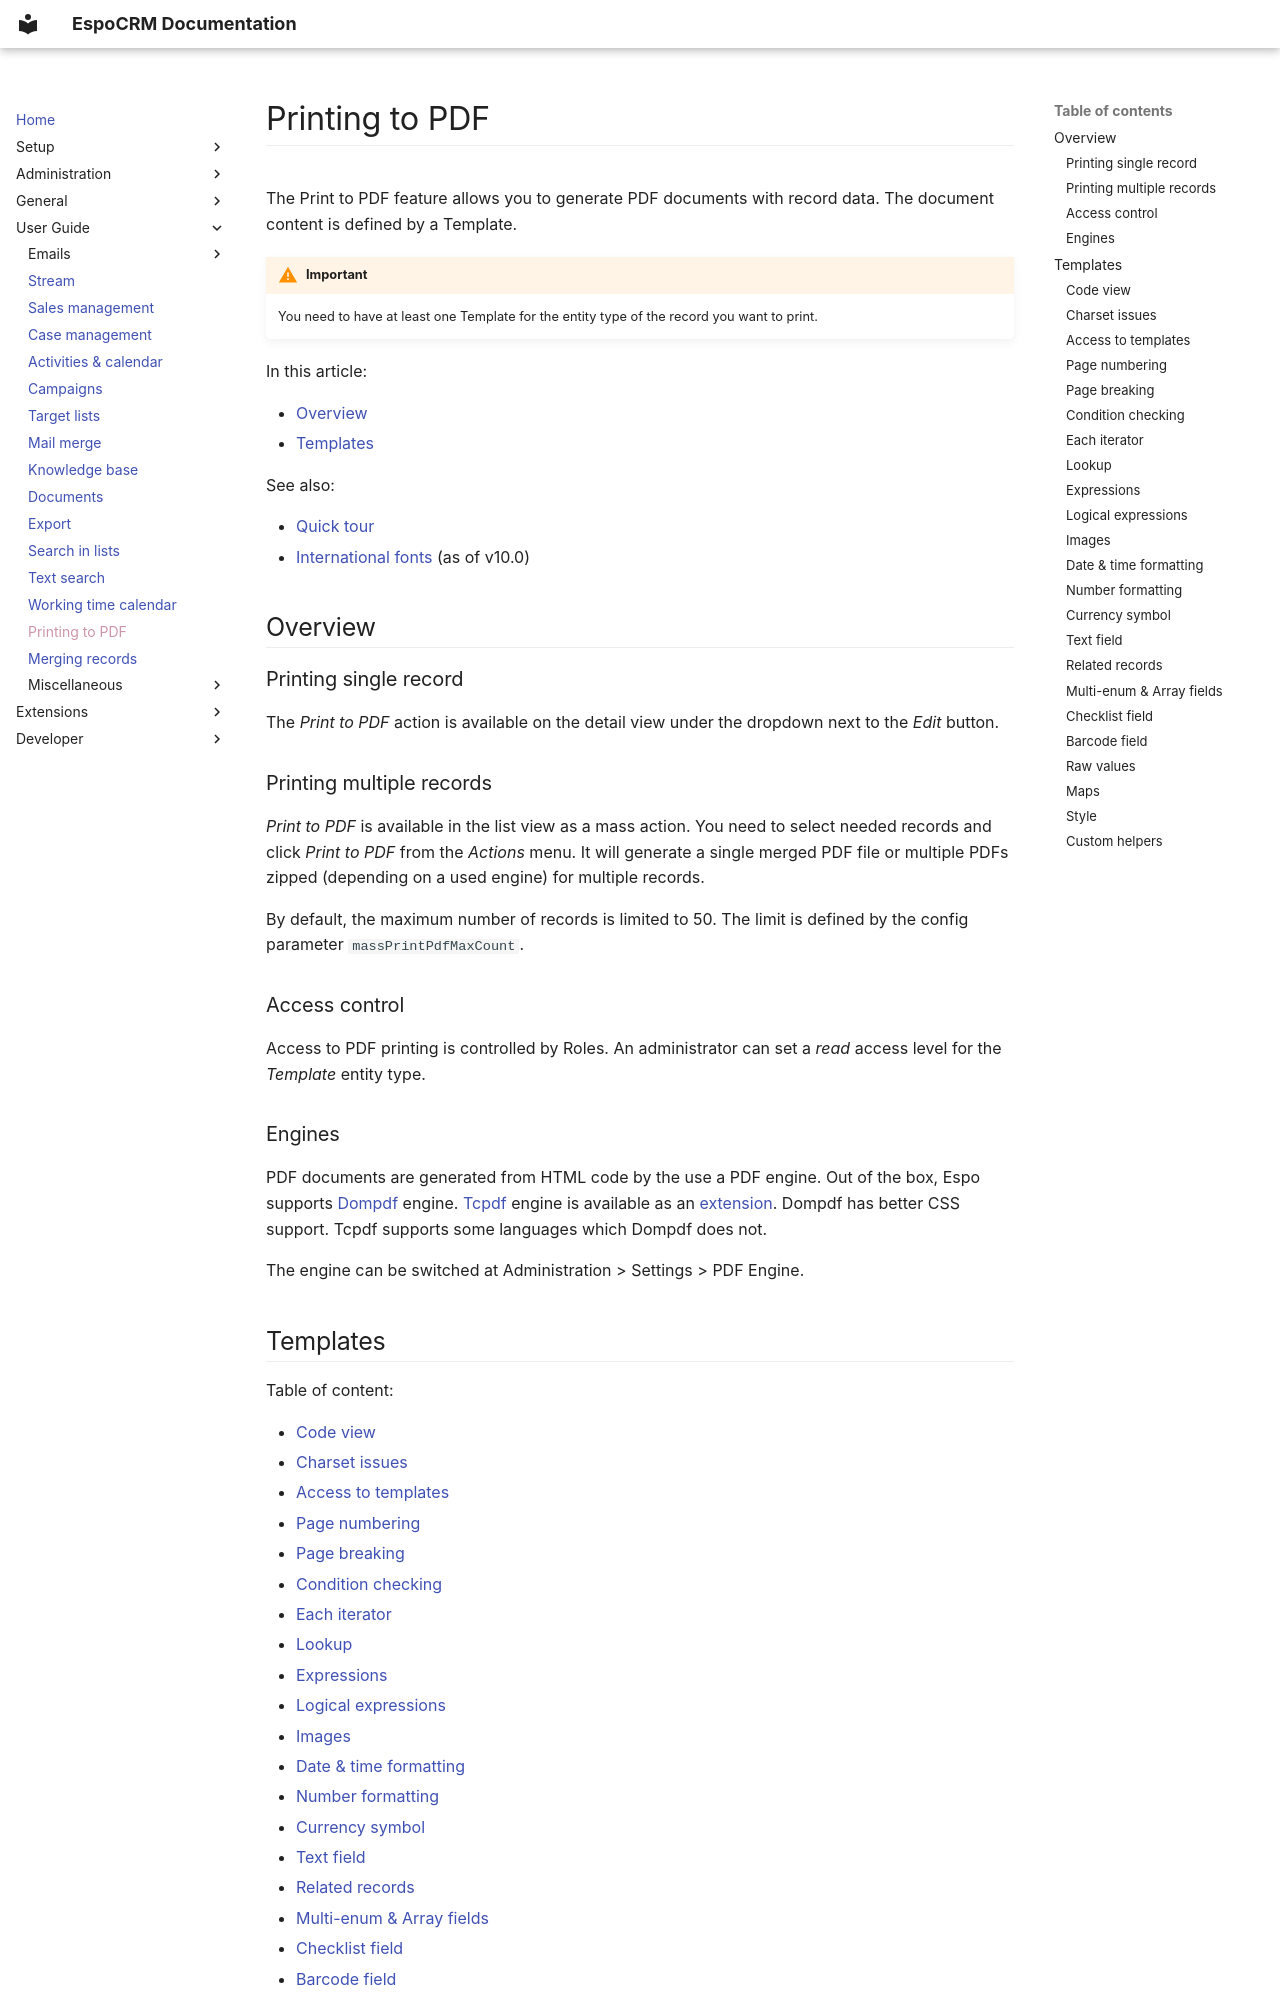

repository: espocrm/documentation · page: user-guide/printing-to-pdf/index.html · generator: mkdocs

---
search:
  boost: 2
tags:
  - pdf
---

# Printing to PDF

The Print to PDF feature allows you to generate PDF documents with record data. The document content is defined by a Template.

!!! warning "Important"

    You need to have at least one Template for the entity type of the record you want to print.

In this article:

* [Overview](#overview)
* [Templates](#templates)

See also:

* [Quick tour](https://app.supademo.com/demo/cmejvg02x0ly25gz3si01kay7)
* [International fonts](https://github.com/espocrm/ext-pdf-fonts) (as of v10.0)

## Overview

### Printing single record

The *Print to PDF* action is available on the detail view under the dropdown next to the *Edit* button.

### Printing multiple records

*Print to PDF* is available in the list view as a mass action. You need to select needed records and click *Print to PDF* from the *Actions* menu. It will generate a single merged PDF file or multiple PDFs zipped (depending on a used engine) for multiple records.

By default, the maximum number of records is limited to 50. The limit is defined by the config parameter `massPrintPdfMaxCount`.

### Access control

Access to PDF printing is controlled by Roles. An administrator can set a *read* access level for the *Template* entity type.

### Engines

PDF documents are generated from HTML code by the use a PDF engine. Out of the box, Espo supports [Dompdf](https://github.com/dompdf/dompdf) engine. [Tcpdf](https://github.com/tecnickcom/TCPDF) engine is available as an [extension](https://github.com/yurikuzn/ext-tcpdf/releases). Dompdf has better CSS support. Tcpdf supports some languages which Dompdf does not.

The engine can be switched at Administration > Settings > PDF Engine.
